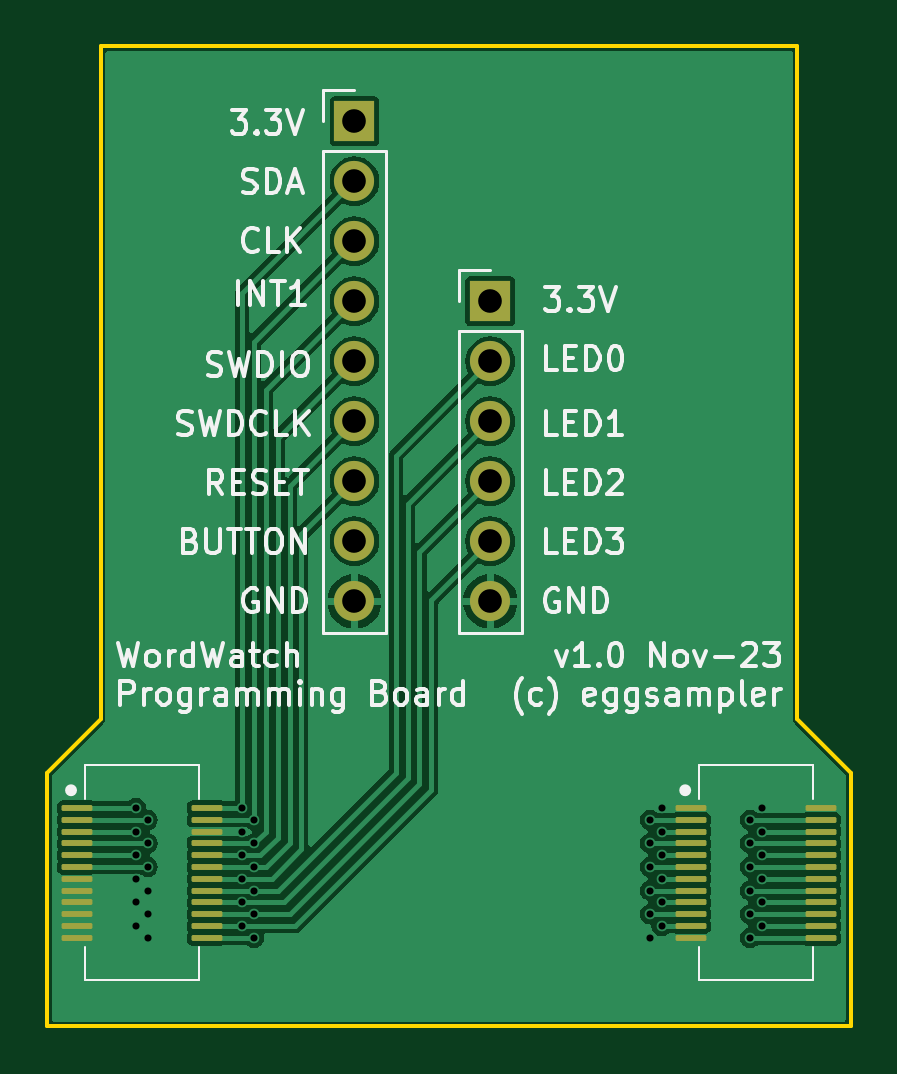
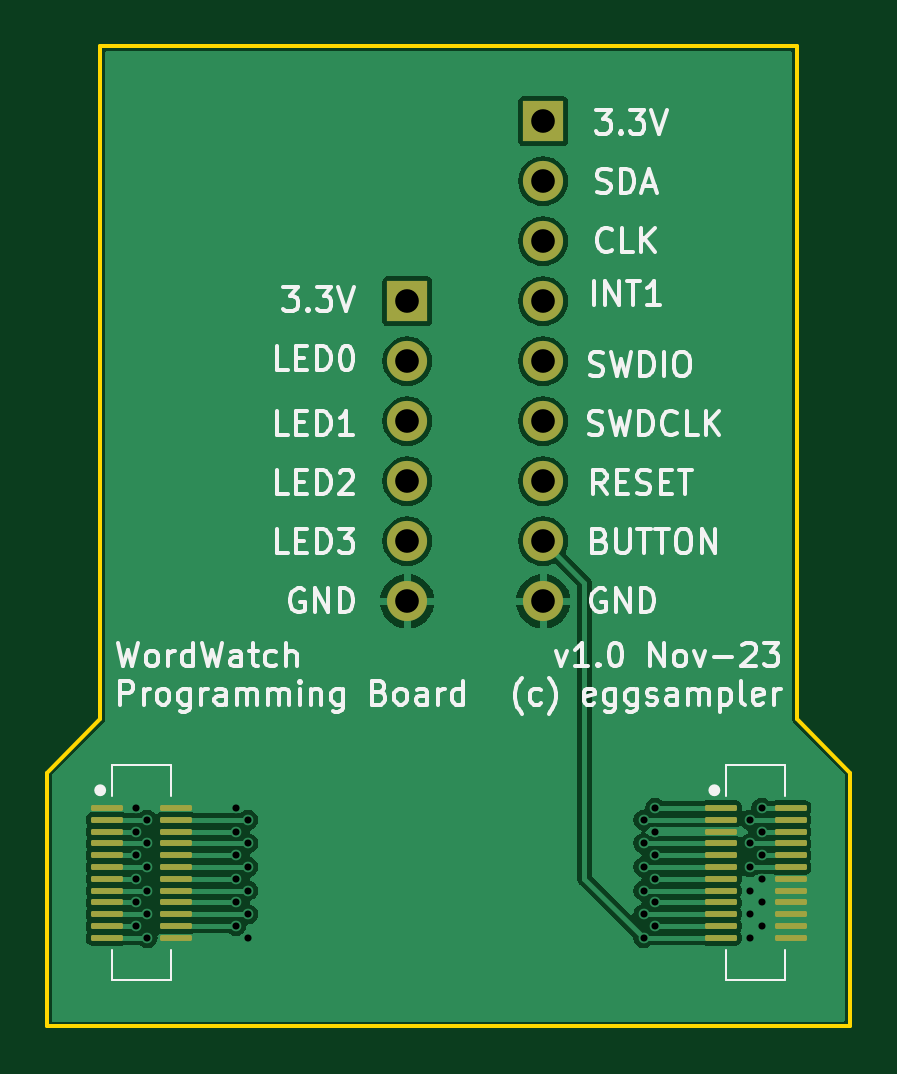
Circuit board: 13 layer files. Board 34.0 x 41.5 mm.
- bottom_copper: ProgrammingBoard-CuBottom.gbr (47483 bytes)
- inner_copper: ProgrammingBoard-CuIn1.gbr (39439 bytes)
- inner_copper: ProgrammingBoard-CuIn2.gbr (40743 bytes)
- top_copper: ProgrammingBoard-CuTop.gbr (55490 bytes)
- outline: ProgrammingBoard-EdgeCuts.gbr (661 bytes)
- bottom_mask: ProgrammingBoard-MaskBottom.gbr (2684 bytes)
- top_mask: ProgrammingBoard-MaskTop.gbr (2689 bytes)
- drill: ProgrammingBoard-NPTH.drl (268 bytes)
- drill: ProgrammingBoard-PTH.drl (1369 bytes)
- paste: ProgrammingBoard-PasteBottom.gbr (2228 bytes)
- paste: ProgrammingBoard-PasteTop.gbr (2228 bytes)
- bottom_silk: ProgrammingBoard-SilkBottom.gbr (47465 bytes)
- top_silk: ProgrammingBoard-SilkTop.gbr (47883 bytes)

=== bottom_copper: ProgrammingBoard-CuBottom.gbr (47483 bytes, source omitted) ===
=== inner_copper: ProgrammingBoard-CuIn1.gbr (39439 bytes, source omitted) ===
=== inner_copper: ProgrammingBoard-CuIn2.gbr (40743 bytes, source omitted) ===
=== top_copper: ProgrammingBoard-CuTop.gbr (55490 bytes, source omitted) ===
=== outline: ProgrammingBoard-EdgeCuts.gbr ===
%TF.GenerationSoftware,KiCad,Pcbnew,7.0.8*%
%TF.CreationDate,2023-11-11T12:05:03+10:00*%
%TF.ProjectId,ProgrammingBoard,50726f67-7261-46d6-9d69-6e67426f6172,rev?*%
%TF.SameCoordinates,Original*%
%TF.FileFunction,Profile,NP*%
%FSLAX46Y46*%
G04 Gerber Fmt 4.6, Leading zero omitted, Abs format (unit mm)*
G04 Created by KiCad (PCBNEW 7.0.8) date 2023-11-11 12:05:03*
%MOMM*%
%LPD*%
G01*
G04 APERTURE LIST*
%TA.AperFunction,Profile*%
%ADD10C,0.150000*%
%TD*%
G04 APERTURE END LIST*
D10*
X31750000Y0D02*
X34000000Y-2250000D01*
X34000000Y-13000000D01*
X0Y-13000000D01*
X0Y-2250000D01*
X2250000Y0D01*
X2250000Y28500000D01*
X31750000Y28500000D01*
X31750000Y0D01*
M02*

=== bottom_mask: ProgrammingBoard-MaskBottom.gbr (2684 bytes, source withheld) ===
=== top_mask: ProgrammingBoard-MaskTop.gbr (2689 bytes, source withheld) ===
=== drill: ProgrammingBoard-NPTH.drl ===
M48
; DRILL file {KiCad 7.0.8} date Sat Nov 11 12:05:03 2023
; FORMAT={-:-/ absolute / inch / decimal}
; #@! TF.CreationDate,2023-11-11T12:05:03+10:00
; #@! TF.GenerationSoftware,Kicad,Pcbnew,7.0.8
; #@! TF.FileFunction,NonPlated,1,4,NPTH
FMAT,2
INCH
%
G90
G05
T0
M30

=== drill: ProgrammingBoard-PTH.drl ===
M48
; DRILL file {KiCad 7.0.8} date Sat Nov 11 12:05:03 2023
; FORMAT={-:-/ absolute / inch / decimal}
; #@! TF.CreationDate,2023-11-11T12:05:03+10:00
; #@! TF.GenerationSoftware,Kicad,Pcbnew,7.0.8
; #@! TF.FileFunction,Plated,1,4,PTH
FMAT,2
INCH
; #@! TA.AperFunction,Plated,PTH,ViaDrill
T1C0.0118
; #@! TA.AperFunction,Plated,PTH,ComponentDrill
T2C0.0394
%
G90
G05
T1
X0.1476Y-0.1476
X0.1476Y-0.187
X0.1476Y-0.2264
X0.1476Y-0.2657
X0.1476Y-0.3051
X0.1476Y-0.3445
X0.1673Y-0.1673
X0.1673Y-0.2067
X0.1673Y-0.2461
X0.1673Y-0.2854
X0.1673Y-0.3248
X0.1673Y-0.3642
X0.3248Y-0.1476
X0.3248Y-0.187
X0.3248Y-0.2264
X0.3248Y-0.2657
X0.3248Y-0.3051
X0.3248Y-0.3445
X0.3445Y-0.1673
X0.3445Y-0.2067
X0.3445Y-0.2461
X0.3445Y-0.2854
X0.3445Y-0.3248
X0.3445Y-0.3642
X1.0039Y-0.1673
X1.0039Y-0.2067
X1.0039Y-0.2461
X1.0039Y-0.2854
X1.0039Y-0.3248
X1.0039Y-0.3642
X1.0236Y-0.1476
X1.0236Y-0.187
X1.0236Y-0.2264
X1.0236Y-0.2657
X1.0236Y-0.3051
X1.0236Y-0.3445
X1.1713Y-0.1673
X1.1713Y-0.2067
X1.1713Y-0.2461
X1.1713Y-0.2854
X1.1713Y-0.3248
X1.1713Y-0.3642
X1.1909Y-0.1476
X1.1909Y-0.187
X1.1909Y-0.2264
X1.1909Y-0.2657
X1.1909Y-0.3051
X1.1909Y-0.3445
T2
X0.5118Y0.9969
X0.5118Y0.8969
X0.5118Y0.7969
X0.5118Y0.6969
X0.5118Y0.5969
X0.5118Y0.4969
X0.5118Y0.3969
X0.5118Y0.2969
X0.5118Y0.1969
X0.7382Y0.6969
X0.7382Y0.5969
X0.7382Y0.4969
X0.7382Y0.3969
X0.7382Y0.2969
X0.7382Y0.1969
T0
M30

=== paste: ProgrammingBoard-PasteBottom.gbr (2228 bytes, source withheld) ===
=== paste: ProgrammingBoard-PasteTop.gbr (2228 bytes, source withheld) ===
=== bottom_silk: ProgrammingBoard-SilkBottom.gbr (47465 bytes, source omitted) ===
=== top_silk: ProgrammingBoard-SilkTop.gbr (47883 bytes, source omitted) ===
